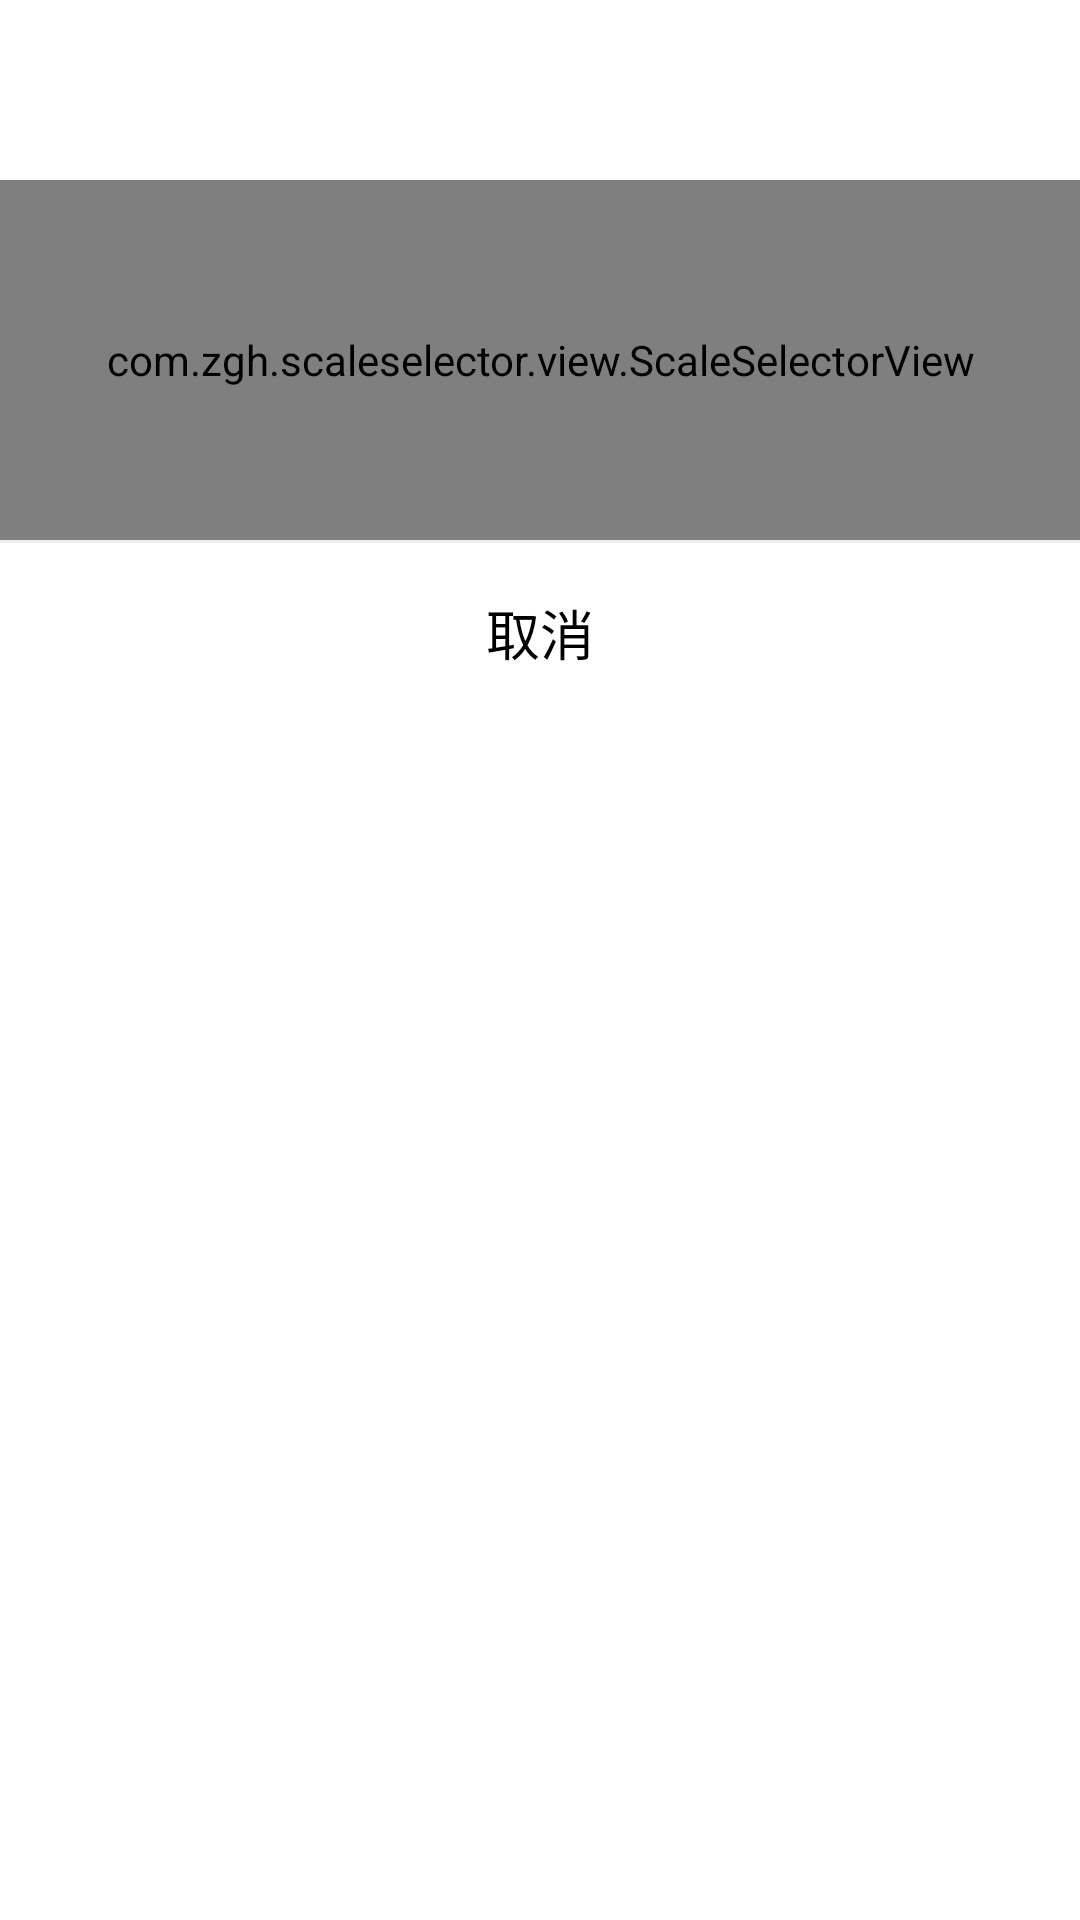

Produce the Android XML layout that renders to this screen, including the resource entries it uses.
<!-- AndroidManifest.xml: application theme AppTheme -->
<!-- res/layout/layout_set.xml -->
<?xml version="1.0" encoding="utf-8"?>
<LinearLayout xmlns:android="http://schemas.android.com/apk/res/android"
    xmlns:app="http://schemas.android.com/apk/res-auto"
    android:layout_width="match_parent"
    android:layout_height="wrap_content"
    android:background="@android:color/white"
    android:orientation="vertical">

    <com.zgh.scaleselector.view.ScaleSelectorView
        android:id="@+id/selceView"
        android:layout_width="match_parent"
        android:layout_height="120dp"
        android:layout_marginTop="60dp"
        android:paddingLeft="20dp"
        android:paddingRight="20dp"
        app:ScaleSelecorTextSize="18sp"
        app:ScaleSelectorCColor="#ff0000"
        app:ScaleSelectorCRadius="20dp"
        app:ScaleSelectorData="@array/font_size"
        app:ScaleSelectorDefaultIndex="2"
        app:ScaleSelectorInterpolator="@android:anim/overshoot_interpolator"
        app:ScaleSelectorStyleColor="#aaaaaa" />

    <View
        android:layout_width="match_parent"
        android:layout_height="1dp"
        android:background="#EEEEEE" />

    <TextView
        android:id="@+id/tv_cancel"
        android:layout_width="match_parent"
        android:layout_height="60dp"
        android:layout_centerInParent="true"
        android:gravity="center"
        android:text="取消"
        android:textColor="#000000"
        android:textSize="18sp" />

</LinearLayout>
<!-- resources referenced by this layout -->
<resources>
  <string-array name="font_size">
          <item>极小</item>
          <item>小</item>
          <item>中</item>
          <item>大</item>
          <item>特大</item>
      </string-array>
  <style name="AppTheme" parent="Theme.AppCompat.Light.DarkActionBar">
          
          <item name="colorPrimary">@color/colorPrimary</item>
          <item name="colorPrimaryDark">@color/colorPrimaryDark</item>
          <item name="colorAccent">@color/colorAccent</item>
      </style>
  <!-- not gathered from this repository: default colours our renderer supplied (Android Studio template values) -->
  <color name="colorPrimary">#FF6200EE</color>
  <color name="colorPrimaryDark">#FF3700B3</color>
  <color name="colorAccent">#FF03DAC5</color>
</resources>
